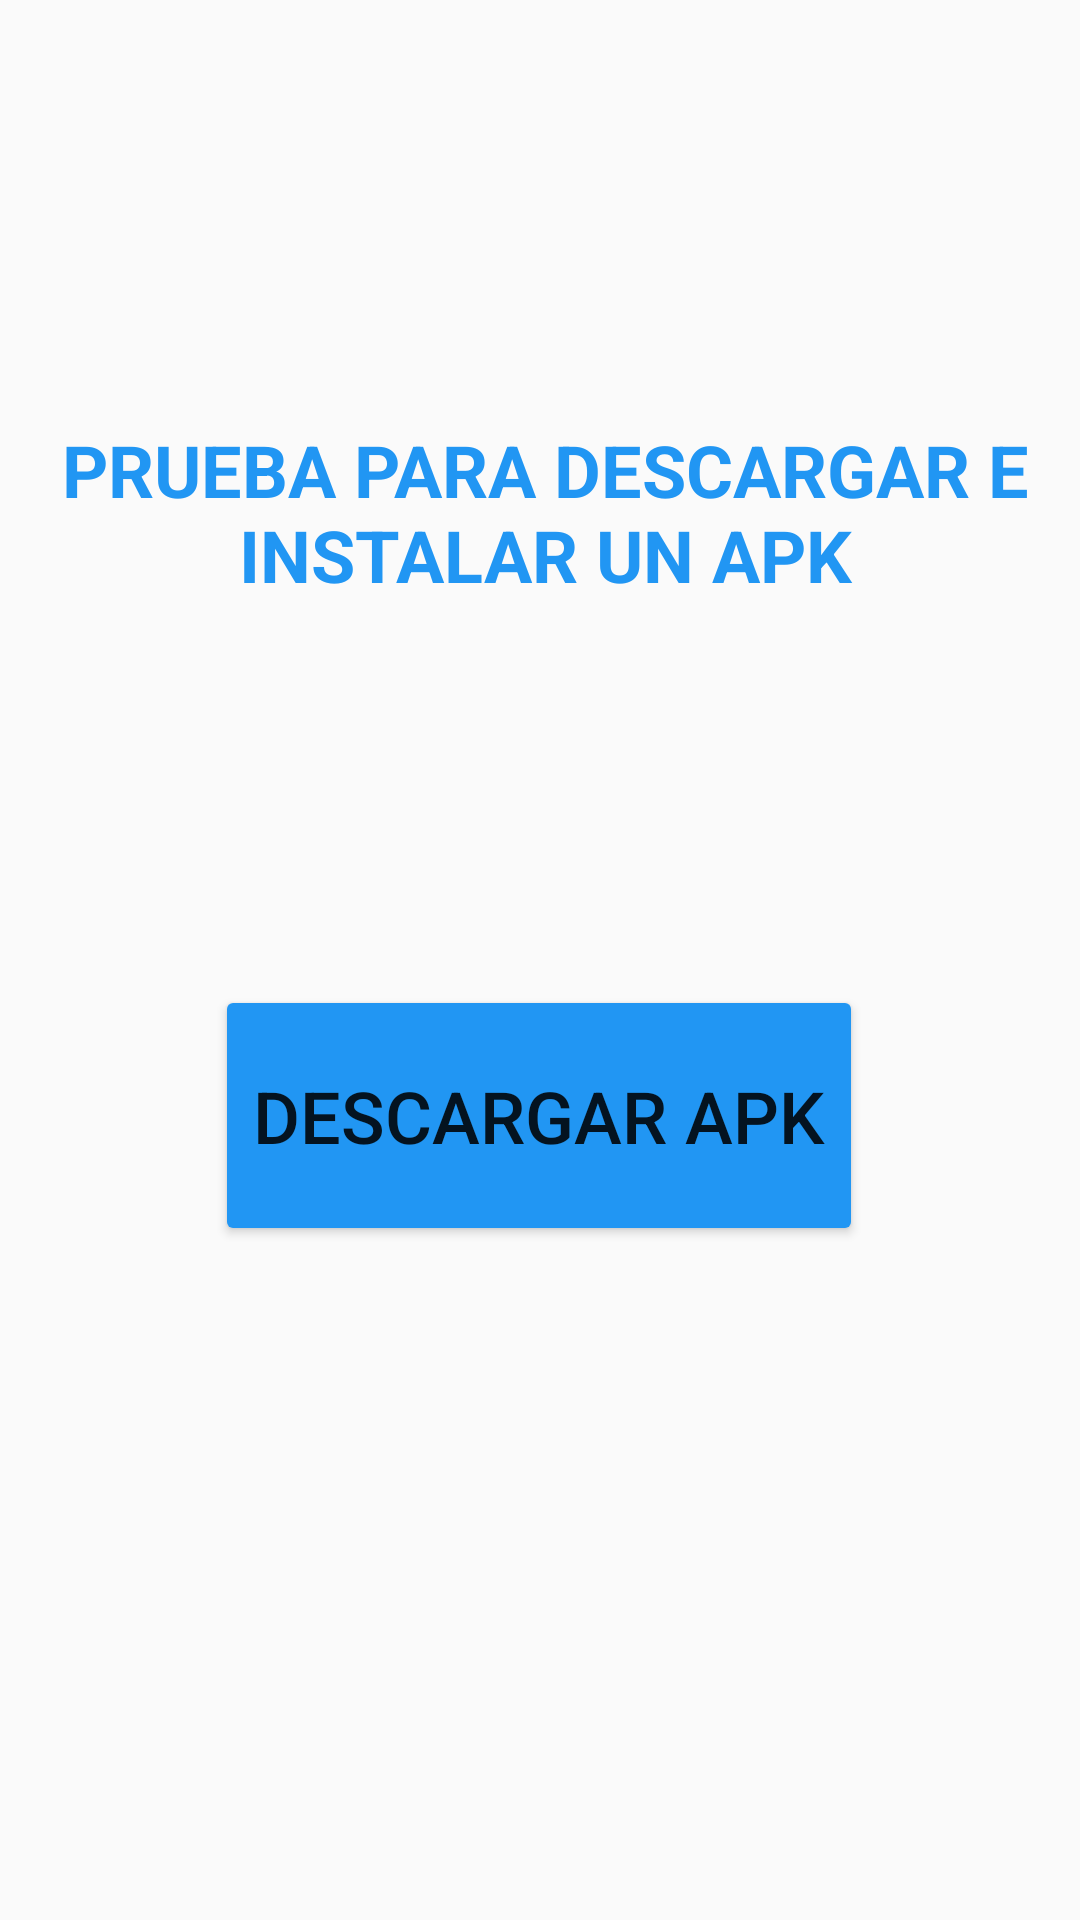

The Android layout XML behind this screen, and the referenced resources:
<!-- AndroidManifest.xml: application theme Theme.APKDownloader -->
<!-- res/layout/activity_main.xml -->
<?xml version="1.0" encoding="utf-8"?>
<androidx.constraintlayout.widget.ConstraintLayout xmlns:android="http://schemas.android.com/apk/res/android"
    xmlns:app="http://schemas.android.com/apk/res-auto"
    xmlns:tools="http://schemas.android.com/tools"
    android:layout_width="match_parent"
    android:layout_height="match_parent"
    tools:context=".MainActivity">

    <Button
        android:id="@+id/btnDownload"
        android:layout_width="216dp"
        android:layout_height="87dp"
        android:text="DESCARGAR APK"
        android:textSize="24sp"
        app:backgroundTint="#2196F3"
        app:layout_constraintBottom_toBottomOf="parent"
        app:layout_constraintEnd_toEndOf="parent"
        app:layout_constraintHorizontal_bias="0.498"
        app:layout_constraintStart_toStartOf="parent"
        app:layout_constraintTop_toTopOf="parent"
        app:layout_constraintVertical_bias="0.594" />

    <TextView
        android:id="@+id/txtInfo"
        android:layout_width="394dp"
        android:layout_height="90dp"
        android:text="PRUEBA PARA DESCARGAR E INSTALAR UN APK"
        android:textAlignment="center"
        android:textColor="#2196F3"
        android:textSize="24sp"
        android:textStyle="bold"
        app:layout_constraintBottom_toBottomOf="parent"
        app:layout_constraintEnd_toEndOf="parent"
        app:layout_constraintHorizontal_bias="0.47"
        app:layout_constraintStart_toStartOf="parent"
        app:layout_constraintTop_toTopOf="parent"
        app:layout_constraintVertical_bias="0.255" />
</androidx.constraintlayout.widget.ConstraintLayout>
<!-- resources referenced by this layout -->
<resources>
  <style name="Theme.APKDownloader" parent="Theme.AppCompat.Light.NoActionBar">
          
          <item name="colorPrimary">@color/purple_500</item>
          <item name="colorPrimaryVariant">@color/purple_700</item>
          <item name="colorOnPrimary">@color/white</item>
          
          <item name="colorSecondary">@color/teal_200</item>
          <item name="colorSecondaryVariant">@color/teal_700</item>
          <item name="colorOnSecondary">@color/black</item>
          
          <item name="android:statusBarColor" tools:targetApi="l">?attr/colorPrimaryVariant</item>
          
      </style>
  <!-- not gathered from this repository: default colours our renderer supplied (Android Studio template values) -->
  <color name="purple_500">#FF6200EE</color>
  <color name="purple_700">#FF3700B3</color>
  <color name="teal_200">#FF03DAC5</color>
  <color name="teal_700">#FF018786</color>
  <color name="black">#FF000000</color>
  <color name="white">#FFFFFFFF</color>
</resources>
